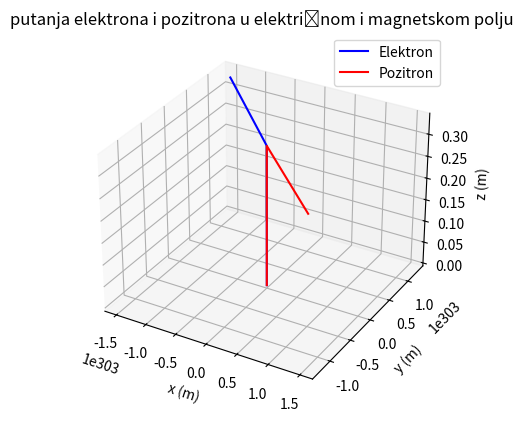

Write the Python code that produced this figure.
import matplotlib.pyplot as plt


q_ele = -1.602e-19 #C
m_ele = 9.109e-31 #kg
q_pozi = 1.602e-19 #C
m_pozi = 9.109e-31 #kg


x0, y0, z0 = 0, 0, 0 #m
vx0, vy0, vz0 = 1, 1, 1 #m/s


Ex, Ey, Ez = 0.2, 0, 0 #V/m
Bx, By, Bz = 0, 0, 1 #T

dt = 0.01 #s
N = 2000 #broj koraka

def simulacija(q, m):
    x, y, z = x0, y0, z0
    vx, vy, vz = vx0, vy0, vz0
    X, Y, Z = [x], [y], [z]

    for i in range(N):
        ax = (q/m) * (Ex + vy*Bz - vz*By)
        ay = (q/m) * (Ey + vz*Bx - vx*Bz)
        az = (q/m) * (Ez + vx*By - vy*Bx)

        
        vx += ax*dt
        vy += ay*dt
        vz += az*dt

        
        x += vx*dt
        y += vy*dt
        z += vz*dt

        
        X.append(x)
        Y.append(y)
        Z.append(z)
    return X, Y, Z


X_e, Y_e, Z_e = simulacija(q_ele, m_ele)
X_p, Y_p, Z_p = simulacija(q_pozi, m_pozi)


fig = plt.figure()
ax = fig.add_subplot(111, projection='3d')
ax.plot(X_e, Y_e, Z_e, label='Elektron', c='blue')
ax.plot(X_p, Y_p, Z_p, label='Pozitron', c='red')
ax.set_xlabel('x (m)')
ax.set_ylabel('y (m)')
ax.set_zlabel('z (m)')

plt.title('putanja elektrona i pozitrona u električnom i magnetskom polju')
plt.legend()
plt.show()